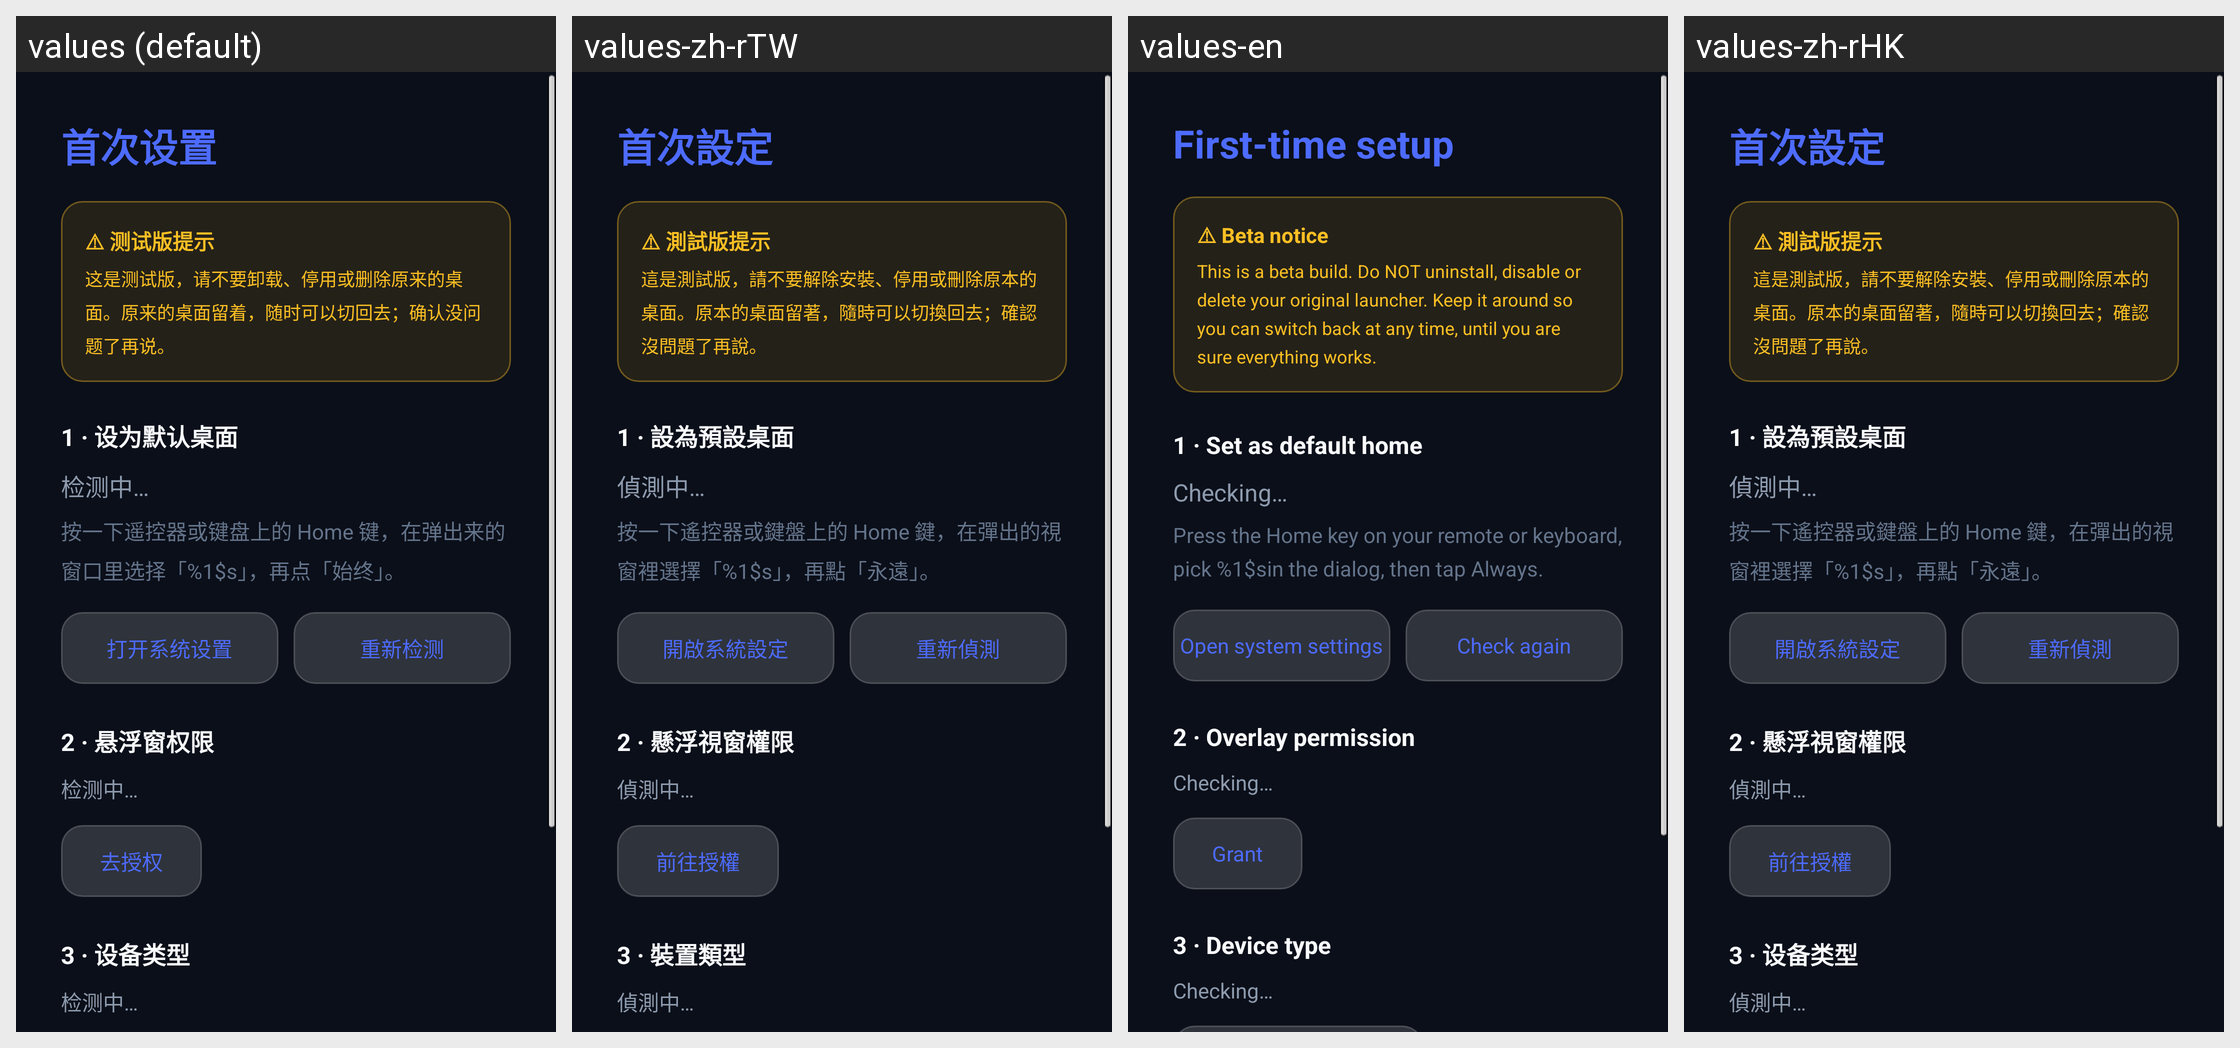

Here is an Android app screen in its default locale and in the app's own translations. Write out the translated-string differences for the strings that appear on this screen.
Android screen res/layout/activity_setup.xml rendered under 4 locales, left to right: values (default), values-zh-rTW, values-en, values-zh-rHK. Device: Nexus 5 (rendered at 1080×1920; each locale shown at half size, 540×960, under a caption strip naming it); theme AppTheme.
Strings drawn on this screen, with the default value and each locale's value (text and hints the layout hard-codes, and strings that could not be matched under every locale, appear in the picture but are not listed):

setup_title
  values: 首次设置
  values-zh-rTW: 首次設定
  values-en: First-time setup
  values-zh-rHK: 首次設定

setup_beta_title
  values: ⚠ 测试版提示
  values-zh-rTW: ⚠ 測試版提示
  values-en: ⚠ Beta notice
  values-zh-rHK: ⚠ 測試版提示

setup_beta_body
  values: 这是测试版，请不要卸载、停用或删除原来的桌面。原来的桌面留着，随时可以切回去；确认没问题了再说。
  values-zh-rTW: 這是測試版，請不要解除安裝、停用或刪除原本的桌面。原本的桌面留著，隨時可以切換回去；確認沒問題了再說。
  values-en: This is a beta build. Do NOT uninstall, disable or delete your original launcher. Keep it around so you can switch back at any time, until you are sure everything works.
  values-zh-rHK: 這是測試版，請不要解除安裝、停用或刪除原本的桌面。原本的桌面留著，隨時可以切換回去；確認沒問題了再說。

setup_step1
  values: 1 · 设为默认桌面
  values-zh-rTW: 1 · 設為預設桌面
  values-en: 1 · Set as default home
  values-zh-rHK: 1 · 設為預設桌面

setup_state_unknown
  values: 检测中…
  values-zh-rTW: 偵測中…
  values-en: Checking…
  values-zh-rHK: 偵測中…

setup_hint_press_home
  values: 按一下遥控器或键盘上的 Home 键，在弹出来的窗口里选择「%1$s」，再点「始终」。
  values-zh-rTW: 按一下遙控器或鍵盤上的 Home 鍵，在彈出的視窗裡選擇「%1$s」，再點「永遠」。
  values-en: Press the Home key on your remote or keyboard, pick %1$sin the dialog, then tap Always.
  values-zh-rHK: 按一下遙控器或鍵盤上的 Home 鍵，在彈出的視窗裡選擇「%1$s」，再點「永遠」。

setup_open_settings
  values: 打开系统设置
  values-zh-rTW: 開啟系統設定
  values-en: Open system settings
  values-zh-rHK: 開啟系統設定

setup_recheck
  values: 重新检测
  values-zh-rTW: 重新偵測
  values-en: Check again
  values-zh-rHK: 重新偵測

setup_step2
  values: 2 · 悬浮窗权限
  values-zh-rTW: 2 · 懸浮視窗權限
  values-en: 2 · Overlay permission
  values-zh-rHK: 2 · 懸浮視窗權限

setup_grant_overlay
  values: 去授权
  values-zh-rTW: 前往授權
  values-en: Grant
  values-zh-rHK: 前往授權

setup_step3
  values: 3 · 设备类型
  values-zh-rTW: 3 · 裝置類型
  values-en: 3 · Device type
  values-zh-rHK: 3 · 设备类型  [not translated; the default value is used]
